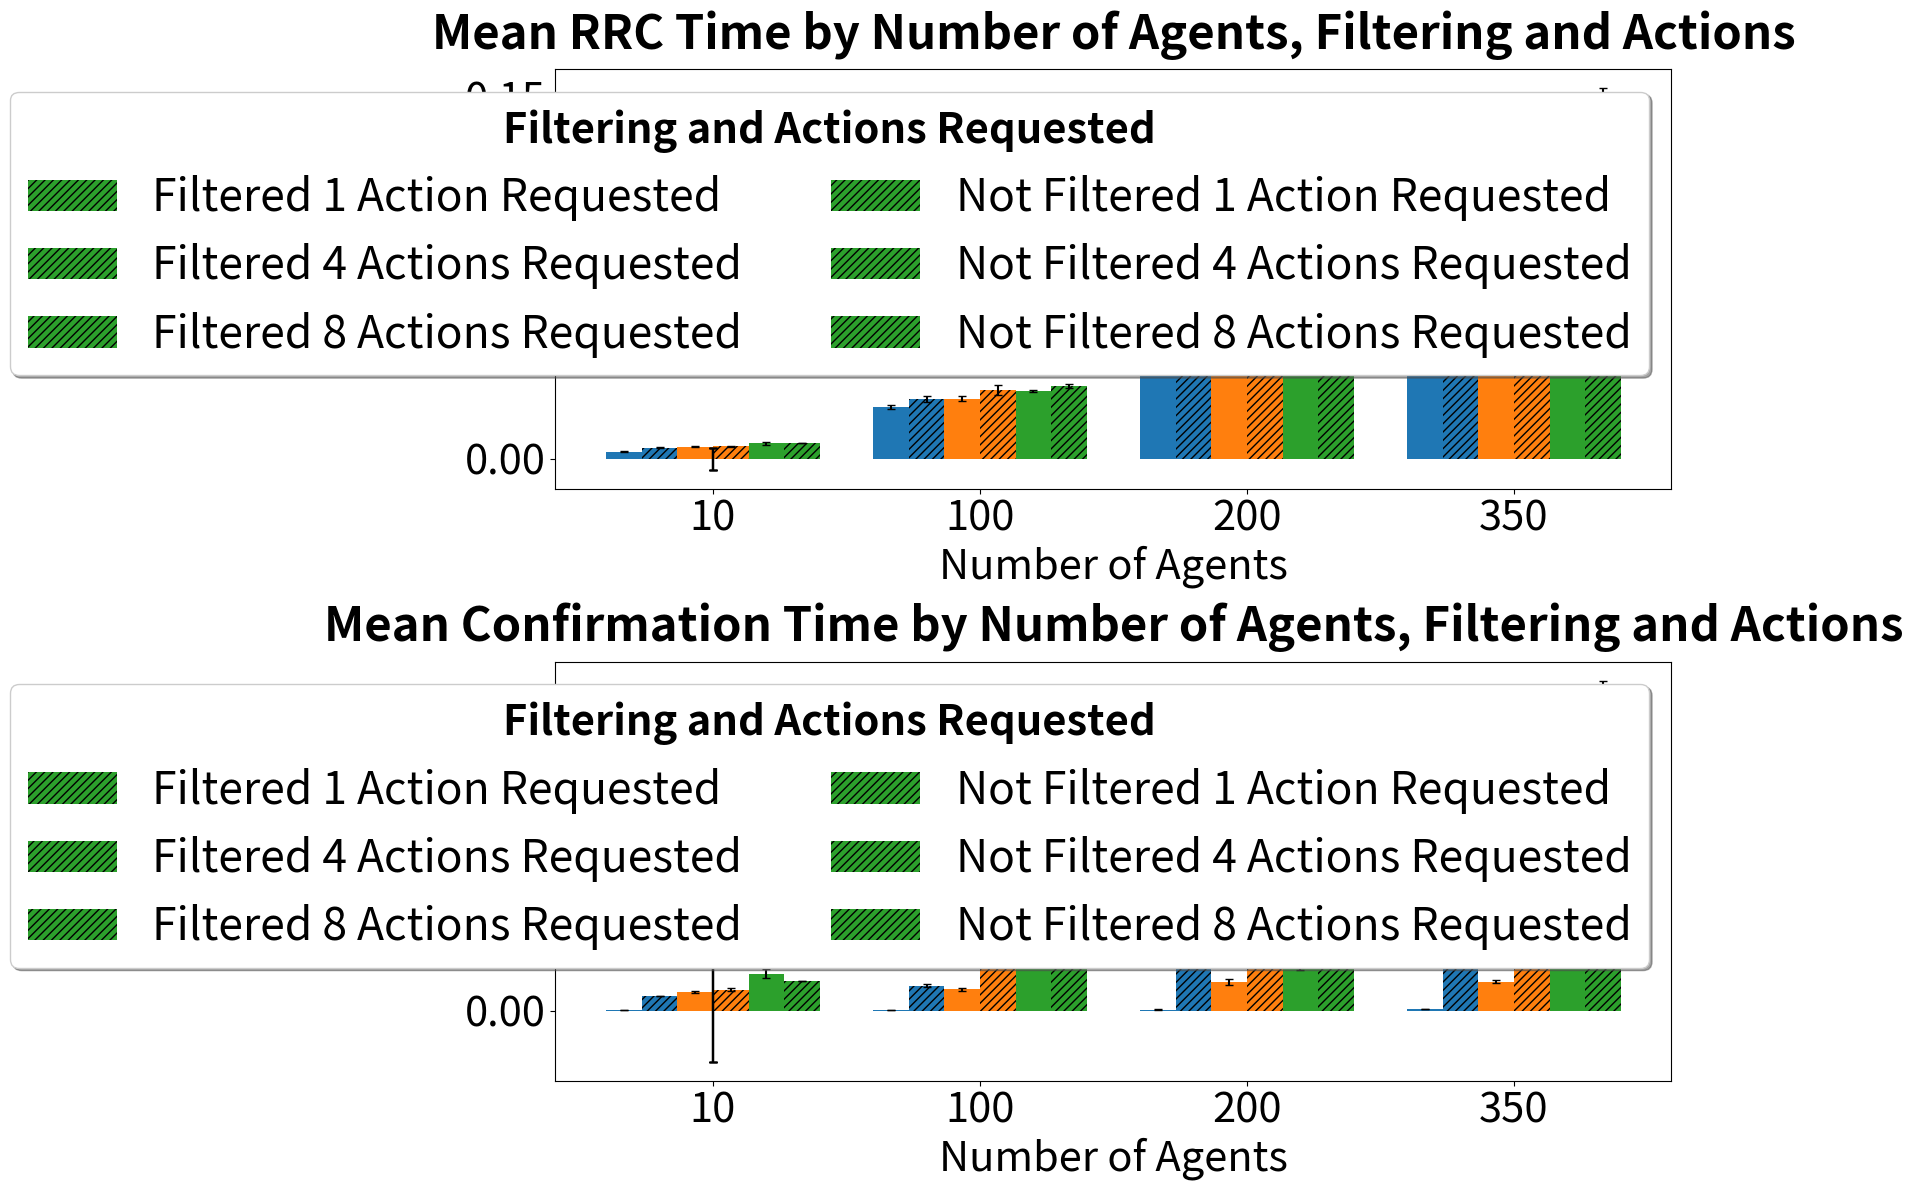

The matplotlib source for this figure:
import pandas as pd
import matplotlib.pyplot as plt
import seaborn as sns



# Load data
data = {
    'Agents': [10, 10, 10, 10, 10, 10, 100, 100, 100, 100, 100, 100, 200, 200, 200, 200, 200, 200, 350, 350, 350, 350, 350, 350],
    'Actions': [1, 1, 4, 4, 8, 8, 1, 1, 4, 4, 8, 8, 1, 1, 4, 4, 8, 8, 1, 1, 4, 4, 8, 8],
    'Filtering': ['Filtered', 'Not Filtered', 'Filtered', 'Not Filtered', 'Filtered', 'Not Filtered', 'Filtered', 'Not Filtered', 'Filtered', 'Not Filtered', 'Filtered', 'Not Filtered', 'Filtered', 'Not Filtered', 'Filtered', 'Not Filtered', 'Filtered', 'Not Filtered', 'Filtered', 'Not Filtered', 'Filtered', 'Not Filtered', 'Filtered', 'Not Filtered'],
    'Mean RRC': [2.91e-3, 4.49e-3, 4.94e-3, 5.09e-3, 6.31e-3, 6.46e-3, 2.15e-2, 2.48e-2, 2.49e-2, 2.85e-2, 2.80e-2, 3.01e-2, 4.64e-2, 5.15e-2, 4.82e-2, 4.67e-2, 5.28e-2, 5.93e-2, 8.82e-2, 9.53e-2, 8.83e-2, 1.15e-1, 1.14e-1, 1.49e-1],
    'Error RRC': [1.71e-4, 1.45e-4, 2.38e-4, 2.31e-4, 6.84e-4, 1.76e-4, 7.95e-4, 1.13e-3, 8.89e-4, 1.94e-3, 5.32e-4, 8.90e-4, 1.89e-3, 2.39e-3, 1.84e-3, 1.07e-2, 8.53e-4, 2.03e-3, 7.74e-3, 9.80e-3, 2.32e-3, 1.23e-2, 7.93e-3, 4.52e-3],
    'Mean MIP': [3.48e-5, 1.51e-3, 1.95e-3, 2.22e-3, 3.88e-3, 3.12e-3, 5.93e-5, 2.61e-3, 2.24e-3, 5.75e-3, 5.78e-3, 7.68e-3, 1.08e-4, 4.68e-3, 3.02e-3, 9.12e-3, 5.54e-3, 1.29e-2, 1.67e-4, 6.52e-3, 3.03e-3, 1.78e-2, 7.26e-3, 2.94e-2],
    'Error MIP': [1.14e-6, 2.13e-5, 1.02e-4, 1.66e-4, 4.76e-4, 4.91e-5, 8.34e-7, 1.47e-4, 1.23e-4, 7.84e-4, 2.24e-4, 3.70e-4, 1.24e-5, 1.80e-4, 3.14e-4, 1.74e-3, 1.24e-3, 1.14e-4, 2.20e-5, 6.99e-4, 1.51e-4, 6.51e-3, 3.40e-4, 5.44e-3]
}

df = pd.DataFrame(data)

# Create a new column combining Filtering and Actions
df['Filtering_Actions'] = df.apply(
    lambda row: f"{row['Filtering']} {row['Actions']} Action Requested" 
    if row['Actions'] == 1 
    else f"{row['Filtering']} {row['Actions']} Actions Requested", 
    axis=1
)

palette = sns.color_palette("tab10", n_colors=3)
# Plot
fig, axs = plt.subplots(2, 1, figsize=(12, 12))

# Plot for Mean RRC
sns.barplot(data=df, x='Agents', y='Mean RRC', hue='Filtering_Actions', ci=None, ax=axs[0], dodge=True)
#axs[0].set_yscale('log')
for i, bar in enumerate(axs[0].patches):
    x = bar.get_x() + bar.get_width() / 2
    y = bar.get_height()
    index = -1
    for j in range(24):
        if df.iloc[j]['Mean RRC'] == y:
            index = j
            break
    if 'Not Filtered' in df.iloc[index]['Filtering_Actions']:
        bar.set_hatch('////')
    if '1' in df.iloc[index]['Filtering_Actions']:
        bar.set_facecolor(palette[0])
    elif '4' in df.iloc[index]['Filtering_Actions']:
        bar.set_facecolor(palette[1])
    else:
        bar.set_facecolor(palette[2])
    error = df.iloc[index]['Error RRC']
    axs[0].errorbar(x, y, yerr=error, fmt='none', c='black', capsize=3)
axs[0].set_title('Mean RRC Time by Number of Agents, Filtering and Actions', fontsize=34, fontweight='bold', pad=15)
axs[0].set_ylabel('Time [s]', fontsize=30)
axs[0].set_xlabel('Number of Agents',fontsize=30)

handles, labels = axs[0].get_legend_handles_labels()
order = [0, 2, 4, 1, 3, 5]  # Adjust based on your legend entries
legend = axs[0].legend([handles[idx] for idx in order], 
                       [labels[idx] for idx in order], 
                       title='Filtering_Actions', fancybox=True, shadow=True, ncol=2, prop={'size': 32})
legend.set_title('Filtering and Actions Requested', prop={'size': 30, 'weight': 'bold'})

axs[0].tick_params(axis='x', labelsize=30)
axs[0].tick_params(axis='y', labelsize=30)
# Plot for Mean MIP
sns.barplot(data=df, x='Agents', y='Mean MIP', hue='Filtering_Actions', ci=None, ax=axs[1], dodge=True)
#axs[1].set_yscale('log')
for i, bar in enumerate(axs[1].patches):
    x = bar.get_x() + bar.get_width() / 2
    y = bar.get_height()
    index = -1
    for j in range(24):
        if df.iloc[j]['Mean MIP'] == y:
            index = j
            break
    
    if 'Not Filtered' in df.iloc[index]['Filtering_Actions']:
        bar.set_hatch('////')
    if '1' in df.iloc[index]['Filtering_Actions']:
        bar.set_facecolor(palette[0])
    elif '4' in df.iloc[index]['Filtering_Actions']:
        bar.set_facecolor(palette[1])
    else:
        bar.set_facecolor(palette[2])
    error = df.iloc[index]['Error MIP']
    axs[1].errorbar(x, y, yerr=error, fmt='none', c='black', capsize=3)
axs[1].set_title('Mean Confirmation Time by Number of Agents, Filtering and Actions', fontsize=34, fontweight='bold', pad=15)
axs[1].set_ylabel('Time [s]',fontsize=30)
axs[1].set_xlabel('Number of Agents',fontsize=30)
handles, labels = axs[0].get_legend_handles_labels()
order = [0, 2, 4, 1, 3, 5]  # Adjust based on your legend entries
legend = axs[1].legend([handles[idx] for idx in order], 
                       [labels[idx] for idx in order], 
                       title='Filtering_Actions', fancybox=True, shadow=True, ncol=2, prop={'size': 32})
legend.set_title('Filtering and Actions Requested', prop={'size': 30, 'weight': 'bold'})
axs[1].tick_params(axis='x', labelsize=30)
axs[1].tick_params(axis='y', labelsize=30)





plt.tight_layout()
plt.subplots_adjust(left=0.06, right=0.99)
plt.show()
